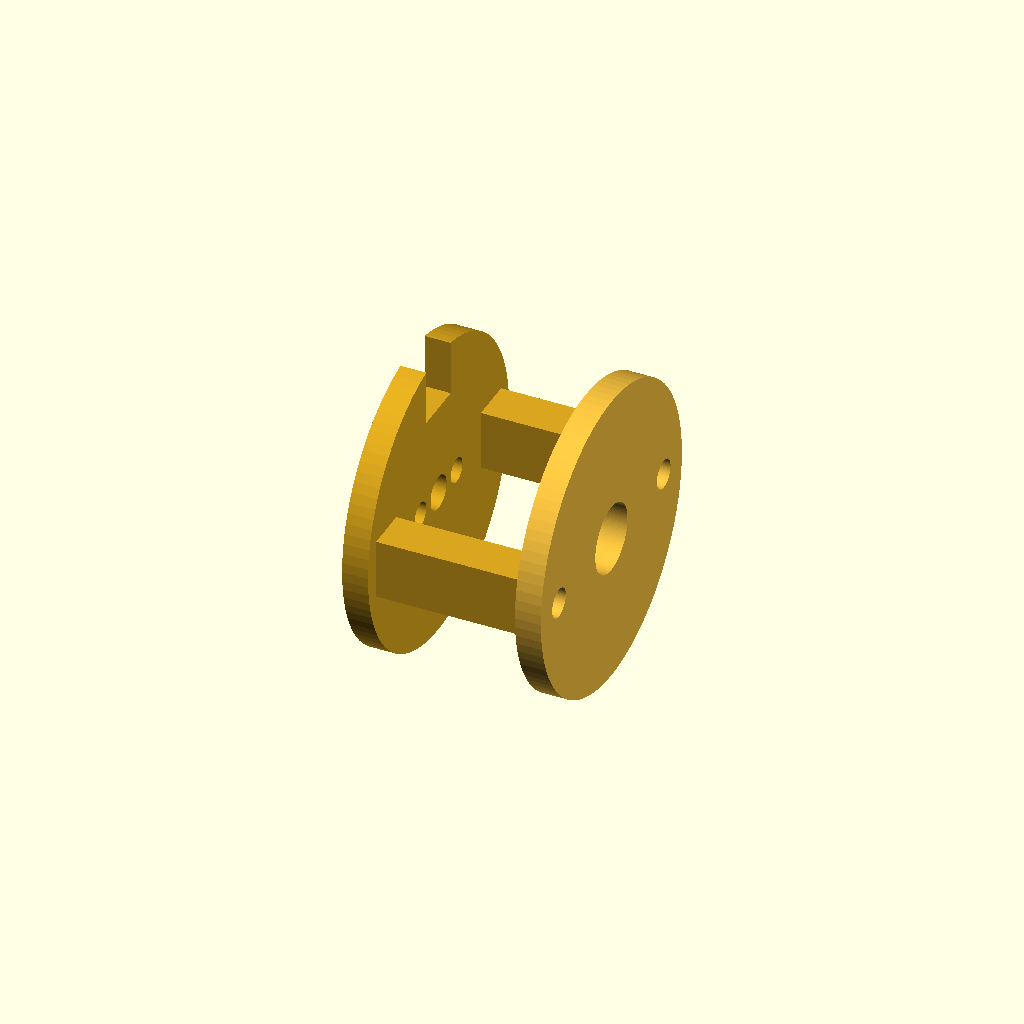
Cell 1: the model at its default parameters.
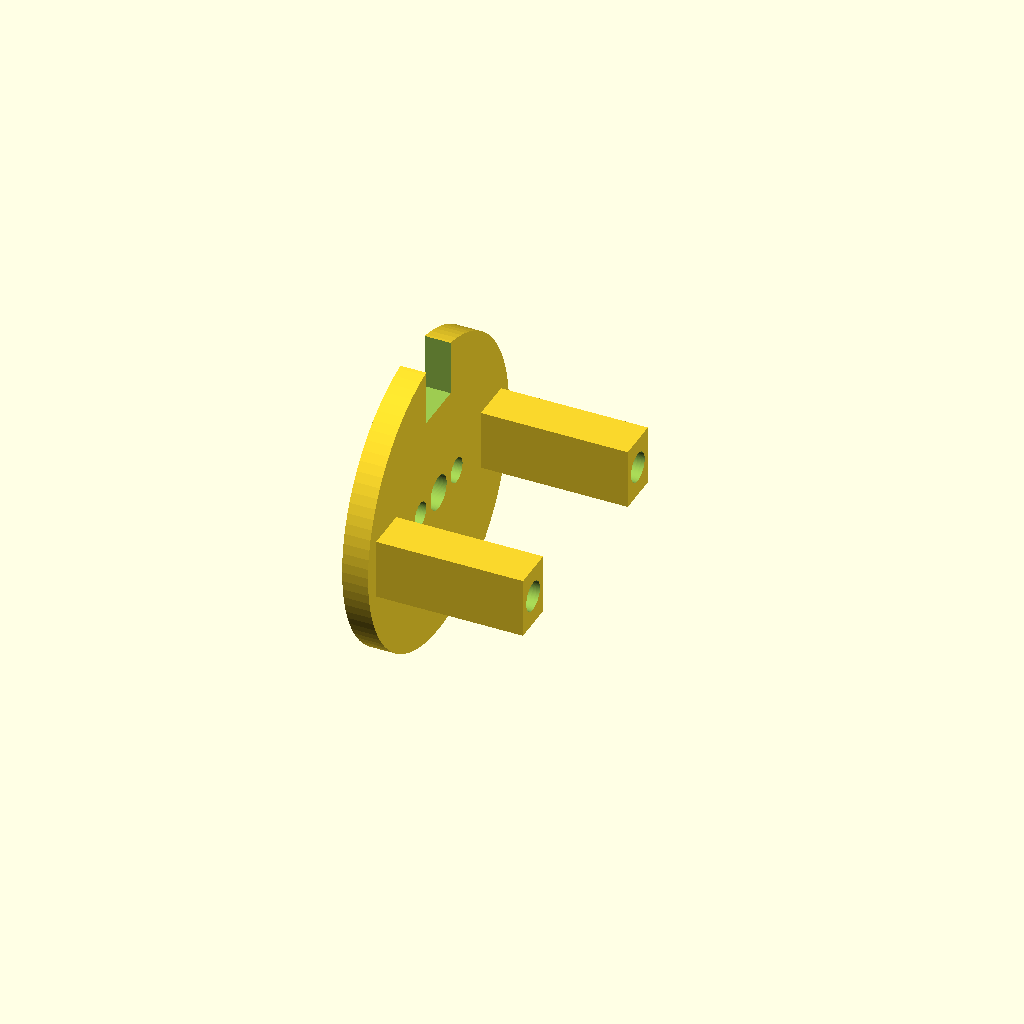
Cell 2: the same model with modo = "base".
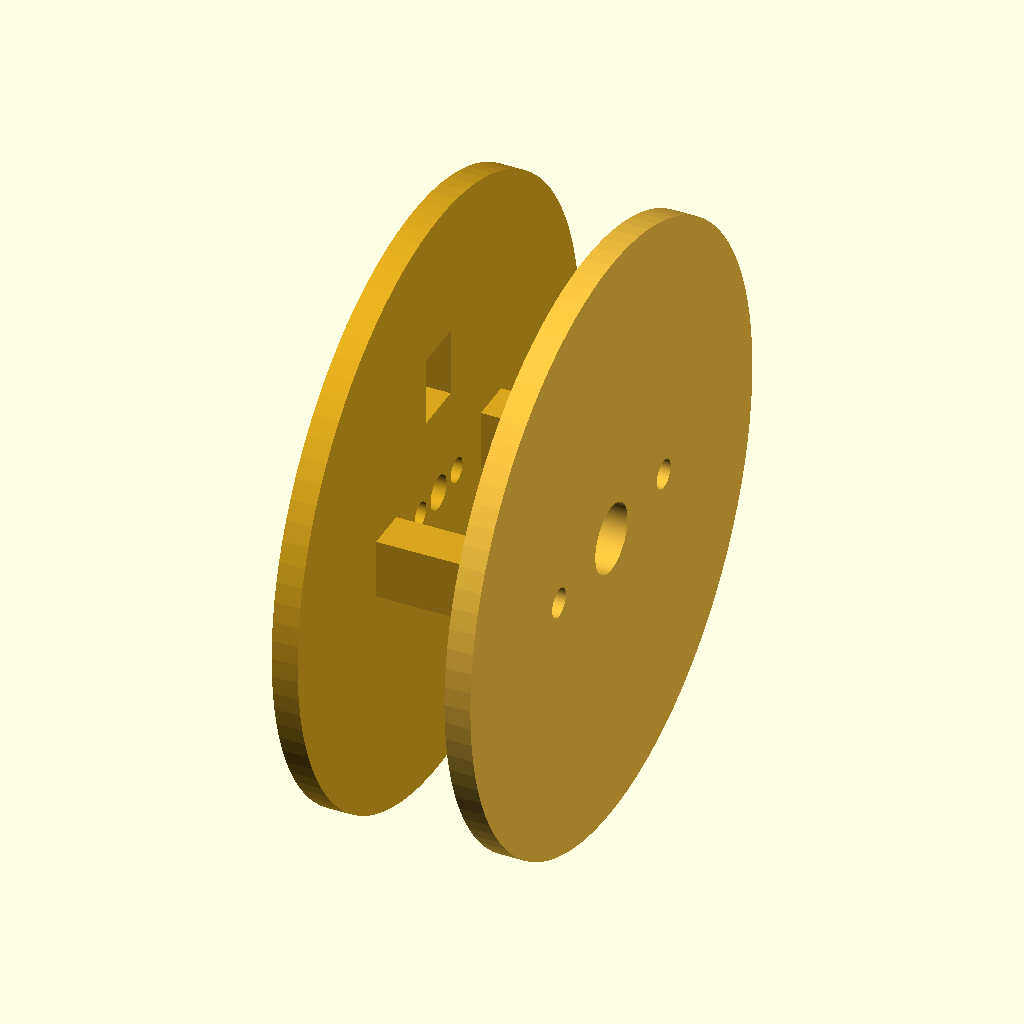
Cell 3: radio_exterior = 35 (everything else at default).
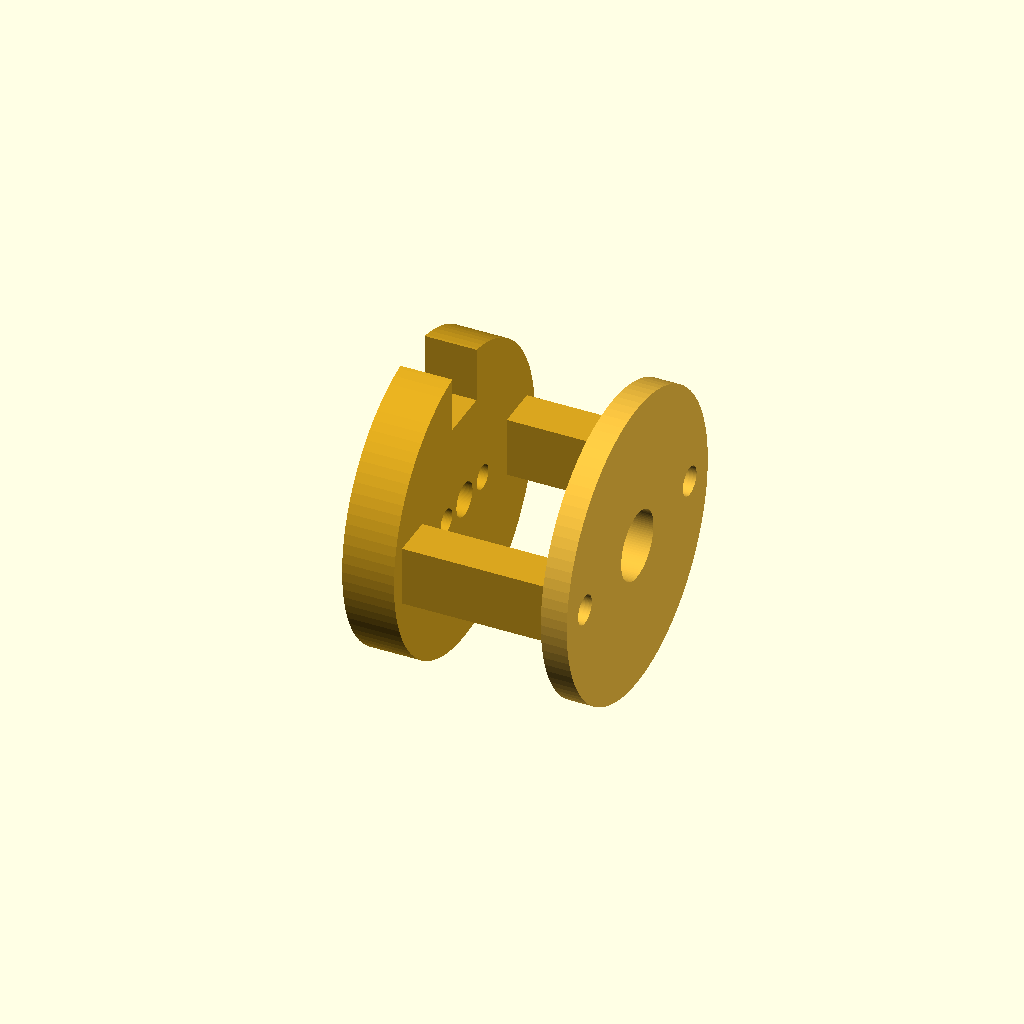
Cell 4: espesor_base = 6 (everything else at default).
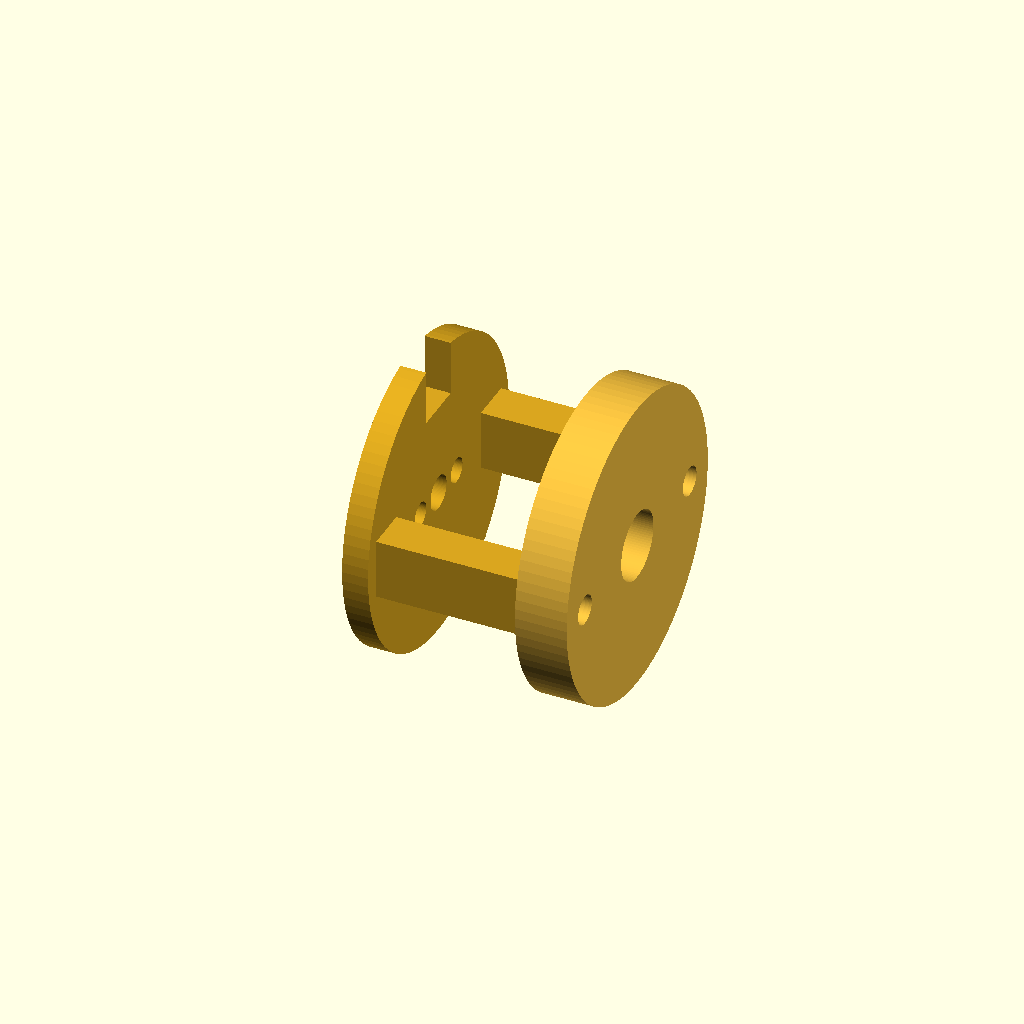
Cell 5 — espesor_cierre set to 6, the other parameters unchanged.
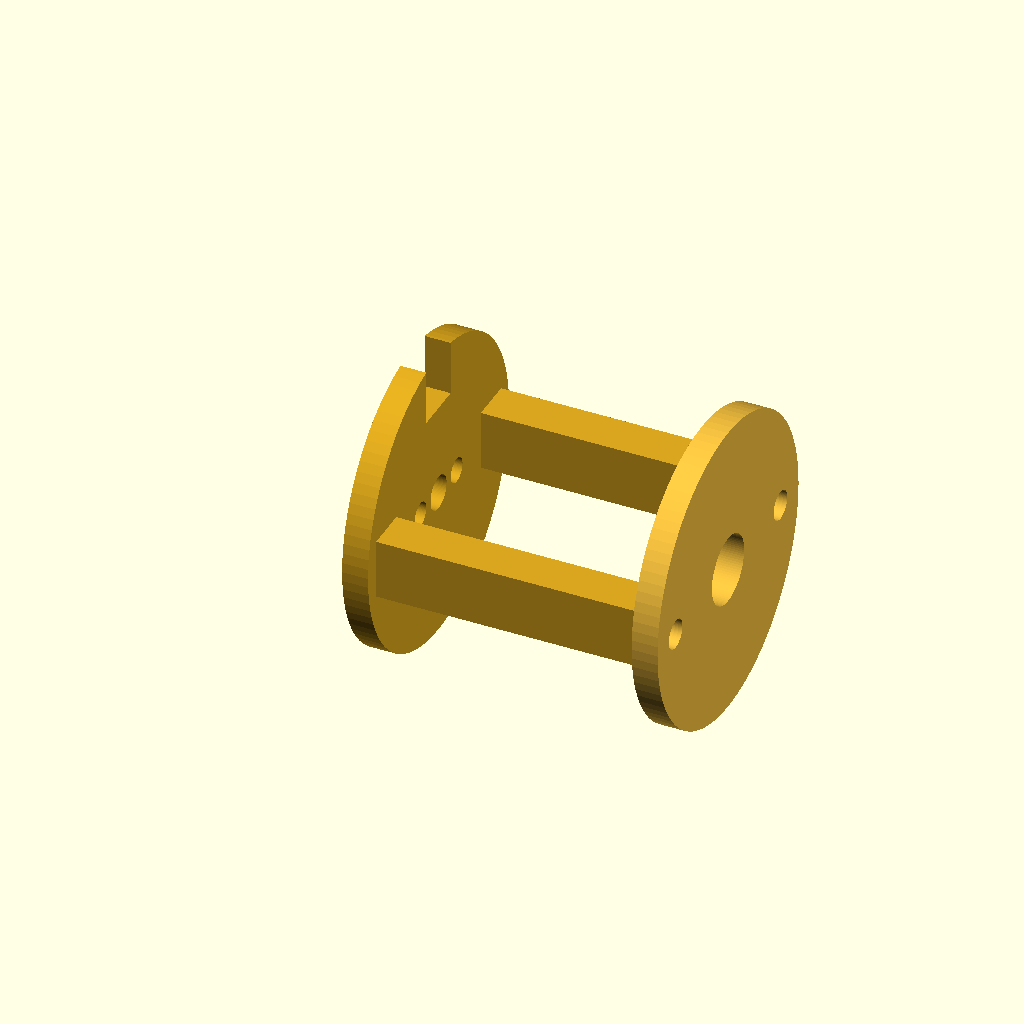
Cell 6: the same model with largo_actuador = 27.
One fixed orthographic camera (rotation 55°, 0°, 25°; colour scheme Cornfield) for every cell.
Source of the model, hardware/capsula_3d/jaula_actuador.scad:
// Prototipo de ajuste en seco; no energizar ni utilizar como tope de impacto.
modo = "conjunto"; // [conjunto, base, cierre, impresion]
$fn = 96;

radio_exterior = 17.5;
espesor_base = 3;
espesor_cierre = 3;
largo_actuador = 13.5;
carrera = 3;
margen_axial = 0.5;
separacion_m25 = 9;
paso_m25 = 2.9;
paso_m3 = 3.4;
entrada_tornillo = 3;
cierre_x = espesor_base + largo_actuador + carrera + margen_axial;

assert(modo == "conjunto" || modo == "base" ||
       modo == "cierre" || modo == "impresion", "Modo desconocido");
echo("M2.5: longitud bajo cabeza sin arandela (provisional)",
     espesor_base + entrada_tornillo);

module cilindro_x(r, h) {
    rotate([0, 90, 0]) cylinder(r = r, h = h);
}

module pasos_m3(largo) {
    for (y = [-13, 13])
        translate([-0.1, y, 0]) cilindro_x(paso_m3 / 2, largo + 0.2);
}

module base() {
    difference() {
        union() {
            cilindro_x(radio_exterior, espesor_base);
            for (y = [-15.5, 10.5])
                translate([espesor_base - 0.1, y, -3.5])
                    cube([cierre_x - espesor_base + 0.1, 5, 7]);
        }
        pasos_m3(cierre_x);
        for (y = [-separacion_m25 / 2, separacion_m25 / 2])
            translate([-0.1, y, 0])
                cilindro_x(paso_m25 / 2, espesor_base + 0.2);
        // Alivio central y salida de cables provisionales, pendientes de medir.
        translate([-0.1, 0, 0]) cilindro_x(2, espesor_base + 0.2);
        translate([-0.1, -3, 10.8]) cube([espesor_base + 0.2, 6, 8]);
    }
}

module cierre() {
    difference() {
        cilindro_x(radio_exterior, espesor_cierre);
        pasos_m3(espesor_cierre);
        translate([-0.1, 0, 0]) cilindro_x(4, espesor_cierre + 0.2);
    }
}

if (modo == "base") base();
if (modo == "cierre") cierre();
if (modo == "conjunto") {
    color([0.85, 0.65, 0.12]) base();
    color([0.95, 0.75, 0.25]) translate([cierre_x, 0, 0]) cierre();
}
if (modo == "impresion") {
    rotate([0, -90, 0]) base();
    translate([40, 0, 0]) rotate([0, -90, 0]) cierre();
}
Customizer parameters (derived from the source; name, type, default, range or options):
modo: string, default "conjunto", options "conjunto", "base", "cierre", "impresion"
radio_exterior: number, default 17.5
espesor_base: number, default 3
espesor_cierre: number, default 3
largo_actuador: number, default 13.5
carrera: number, default 3
margen_axial: number, default 0.5
separacion_m25: number, default 9
paso_m25: number, default 2.9
paso_m3: number, default 3.4
entrada_tornillo: number, default 3
